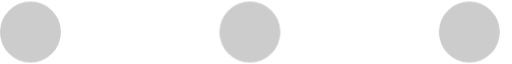
t = 0.00 s
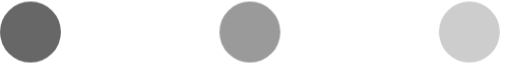
t = 0.20 s
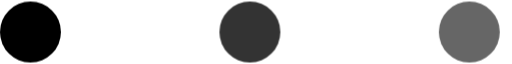
t = 0.40 s
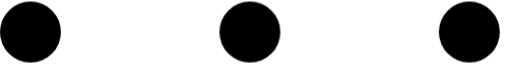
t = 0.60 s
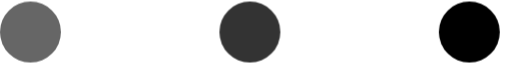
t = 0.80 s
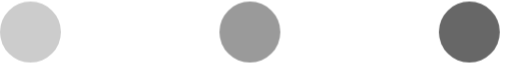
t = 1.00 s

The animated SVG that drew these frames (rendered in a browser with its animation timeline set to each time). Animation: 6 CSS @keyframes rules; one cycle of 1.20 s, repeats indefinitely.

<svg id="SJAs-d6_LM" xmlns="http://www.w3.org/2000/svg" width="42" height="10" viewBox="0 0 42 5"><style>@-webkit-keyframes H1Wlsb_auIG_Animation{0%,16.67%,to{opacity:.2;transform-box:fill-box;-webkit-transform-origin:50% 50%;transform-origin:50% 50%}8.33%{opacity:.1;transform-box:fill-box;-webkit-transform-origin:50% 50%;transform-origin:50% 50%}25%,91.67%{opacity:.4;transform-box:fill-box;-webkit-transform-origin:50% 50%;transform-origin:50% 50%}33.33%,83.33%{opacity:.6;transform-box:fill-box;-webkit-transform-origin:50% 50%;transform-origin:50% 50%}41.67%,75%{opacity:.8;transform-box:fill-box;-webkit-transform-origin:50% 50%;transform-origin:50% 50%}50%,58.33%,66.67%{opacity:1;transform-box:fill-box;-webkit-transform-origin:50% 50%;transform-origin:50% 50%}}@keyframes H1Wlsb_auIG_Animation{0%,16.67%,to{opacity:.2;transform-box:fill-box;-webkit-transform-origin:50% 50%;transform-origin:50% 50%}8.33%{opacity:.1;transform-box:fill-box;-webkit-transform-origin:50% 50%;transform-origin:50% 50%}25%,91.67%{opacity:.4;transform-box:fill-box;-webkit-transform-origin:50% 50%;transform-origin:50% 50%}33.33%,83.33%{opacity:.6;transform-box:fill-box;-webkit-transform-origin:50% 50%;transform-origin:50% 50%}41.67%,75%{opacity:.8;transform-box:fill-box;-webkit-transform-origin:50% 50%;transform-origin:50% 50%}50%,58.33%,66.67%{opacity:1;transform-box:fill-box;-webkit-transform-origin:50% 50%;transform-origin:50% 50%}}@-webkit-keyframes rkxejZ_p_8f_Animation{0%,8.33%,91.67%,to{opacity:.2;transform-box:fill-box;-webkit-transform-origin:50% 50%;transform-origin:50% 50%}16.67%,83.33%{opacity:.4;transform-box:fill-box;-webkit-transform-origin:50% 50%;transform-origin:50% 50%}25%,75%{opacity:.6;transform-box:fill-box;-webkit-transform-origin:50% 50%;transform-origin:50% 50%}33.33%,66.67%{opacity:.8;transform-box:fill-box;-webkit-transform-origin:50% 50%;transform-origin:50% 50%}41.67%,50%,58.33%{opacity:1;transform-box:fill-box;-webkit-transform-origin:50% 50%;transform-origin:50% 50%}}@keyframes rkxejZ_p_8f_Animation{0%,8.33%,91.67%,to{opacity:.2;transform-box:fill-box;-webkit-transform-origin:50% 50%;transform-origin:50% 50%}16.67%,83.33%{opacity:.4;transform-box:fill-box;-webkit-transform-origin:50% 50%;transform-origin:50% 50%}25%,75%{opacity:.6;transform-box:fill-box;-webkit-transform-origin:50% 50%;transform-origin:50% 50%}33.33%,66.67%{opacity:.8;transform-box:fill-box;-webkit-transform-origin:50% 50%;transform-origin:50% 50%}41.67%,50%,58.33%{opacity:1;transform-box:fill-box;-webkit-transform-origin:50% 50%;transform-origin:50% 50%}}@-webkit-keyframes ry1eiW_6d8z_Animation{0%,83.33%,91.67%,to{opacity:.2;transform-box:fill-box;-webkit-transform-origin:50% 50%;transform-origin:50% 50%}75%,8.33%{opacity:.4;transform-box:fill-box;-webkit-transform-origin:50% 50%;transform-origin:50% 50%}16.67%,66.67%{opacity:.6;transform-box:fill-box;-webkit-transform-origin:50% 50%;transform-origin:50% 50%}25%,58.33%{opacity:.8;transform-box:fill-box;-webkit-transform-origin:50% 50%;transform-origin:50% 50%}33.33%,41.67%,50%{opacity:1;transform-box:fill-box;-webkit-transform-origin:50% 50%;transform-origin:50% 50%}}@keyframes ry1eiW_6d8z_Animation{0%,83.33%,91.67%,to{opacity:.2;transform-box:fill-box;-webkit-transform-origin:50% 50%;transform-origin:50% 50%}75%,8.33%{opacity:.4;transform-box:fill-box;-webkit-transform-origin:50% 50%;transform-origin:50% 50%}16.67%,66.67%{opacity:.6;transform-box:fill-box;-webkit-transform-origin:50% 50%;transform-origin:50% 50%}25%,58.33%{opacity:.8;transform-box:fill-box;-webkit-transform-origin:50% 50%;transform-origin:50% 50%}33.33%,41.67%,50%{opacity:1;transform-box:fill-box;-webkit-transform-origin:50% 50%;transform-origin:50% 50%}}#SJAs-d6_LM *{-webkit-animation-duration:1.2s;animation-duration:1.2s;-webkit-animation-iteration-count:infinite;animation-iteration-count:infinite;-webkit-animation-timing-function:cubic-bezier(0,0,1,1);animation-timing-function:cubic-bezier(0,0,1,1)}</style><circle cx="2.5" cy="2.5" r="2.5" style="-webkit-animation-name:ry1eiW_6d8z_Animation;animation-name:ry1eiW_6d8z_Animation;-webkit-animation-timing-function:cubic-bezier(.42,0,.58,1);animation-timing-function:cubic-bezier(.42,0,.58,1)"/><circle cx="20.5" cy="2.5" r="2.5" style="-webkit-animation-name:rkxejZ_p_8f_Animation;animation-name:rkxejZ_p_8f_Animation;-webkit-animation-timing-function:cubic-bezier(.42,0,.58,1);animation-timing-function:cubic-bezier(.42,0,.58,1)"/><circle cx="38.5" cy="2.5" r="2.5" style="-webkit-animation-name:H1Wlsb_auIG_Animation;animation-name:H1Wlsb_auIG_Animation;-webkit-animation-timing-function:cubic-bezier(.42,0,.58,1);animation-timing-function:cubic-bezier(.42,0,.58,1)"/></svg>
